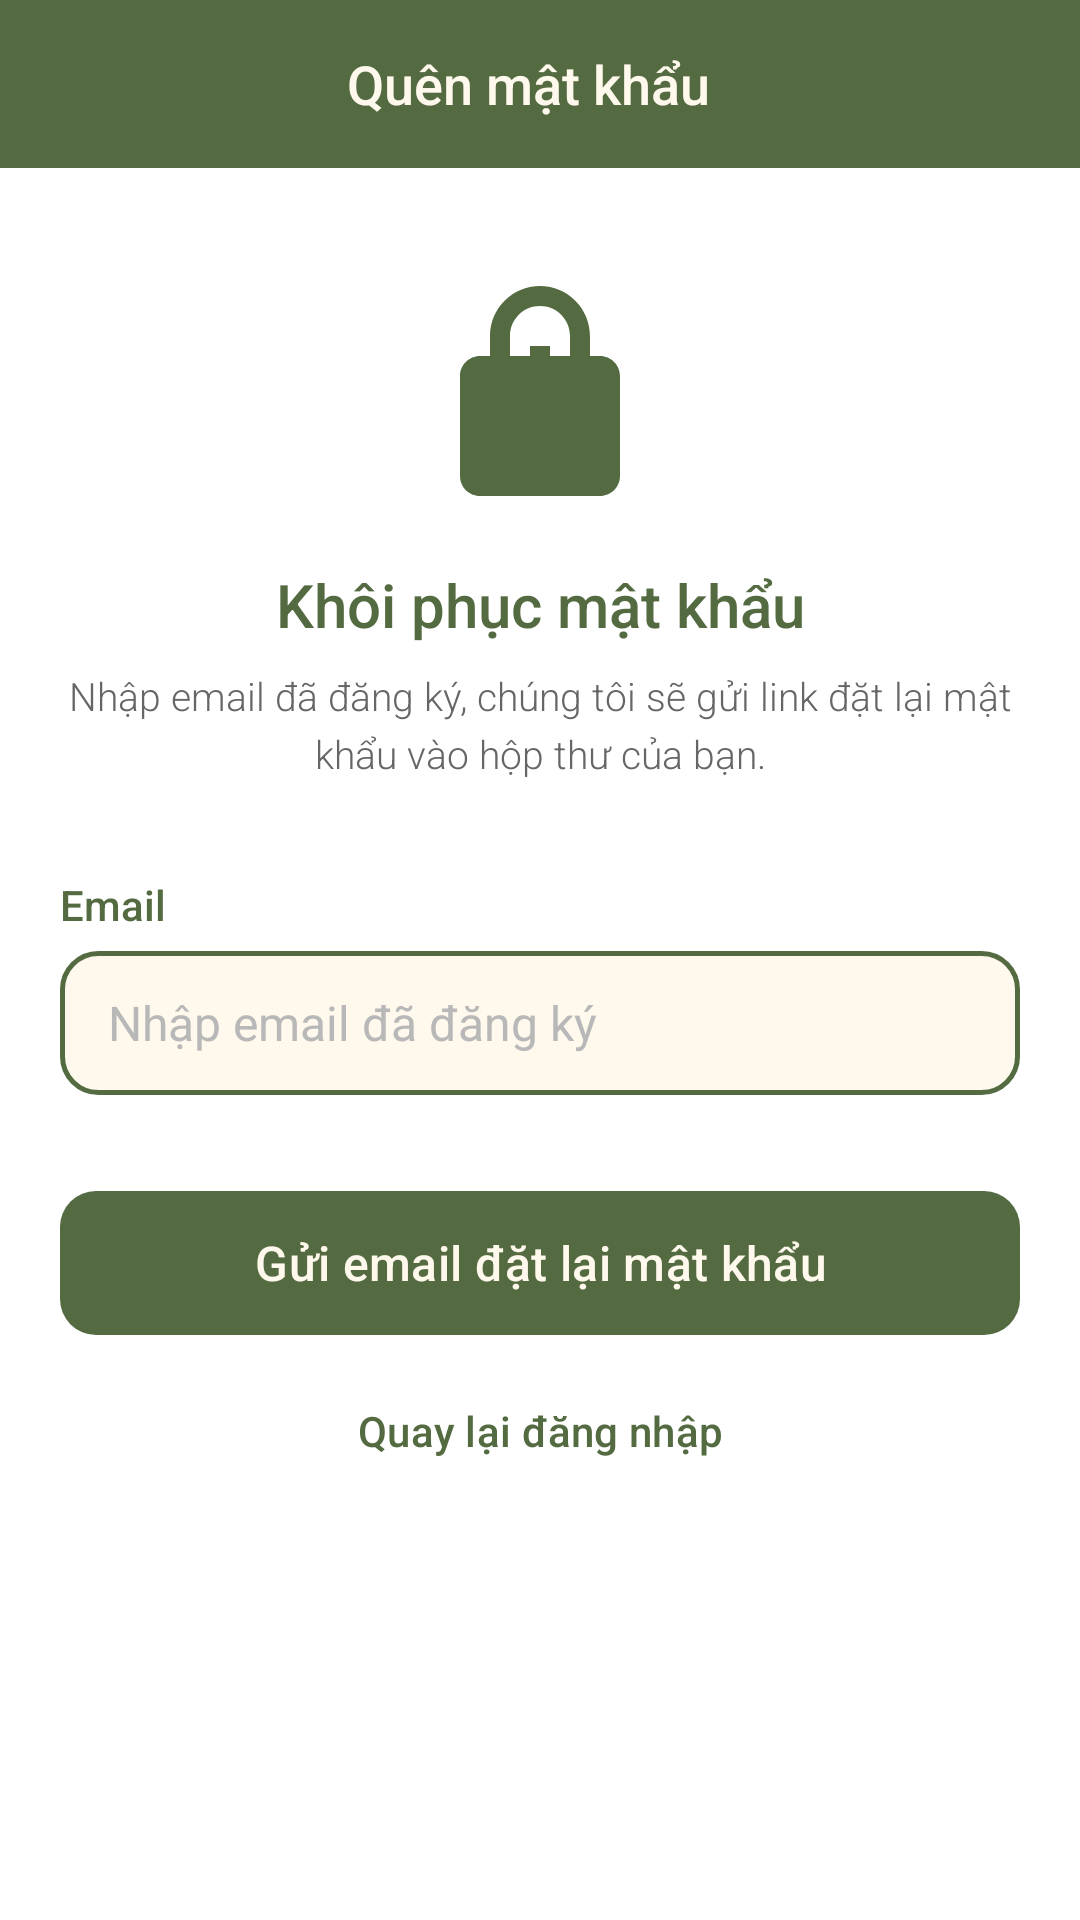

This screen was rendered from an Android layout file. Write that file and the resources it references.
<!-- AndroidManifest.xml: application theme Theme.FinalApp -->
<!-- res/layout/activity_forgot_password.xml -->
<?xml version="1.0" encoding="utf-8"?>
<LinearLayout xmlns:android="http://schemas.android.com/apk/res/android"
    xmlns:app="http://schemas.android.com/apk/res-auto"
    xmlns:tools="http://schemas.android.com/tools"
    android:id="@+id/forgot_password_root"
    android:layout_width="match_parent"
    android:layout_height="match_parent"
    android:orientation="vertical"
    android:background="@color/background"
    tools:context=".ForgotPasswordActivity">

    
    <LinearLayout
        android:layout_width="match_parent"
        android:layout_height="56dp"
        android:background="@color/toolbar_background"
        android:gravity="center_vertical"
        android:orientation="horizontal"
        android:paddingStart="8dp"
        android:paddingEnd="16dp">

        <ImageView
            android:id="@+id/btn_back"
            android:layout_width="40dp"
            android:layout_height="40dp"
            android:padding="8dp"
            android:src="@drawable/ic_arrow_back"
            android:background="?attr/selectableItemBackgroundBorderless"
            android:clickable="true"
            android:focusable="true"
            android:contentDescription="@string/product_cart_desc"
            app:tint="@color/toolbar_content"/>

        <TextView
            android:layout_width="0dp"
            android:layout_height="wrap_content"
            android:layout_weight="1"
            android:gravity="center"
            android:layout_marginEnd="40dp"
            android:text="@string/str_forgot_password_title"
            android:textColor="@color/toolbar_content"
            android:textSize="18sp"
            android:fontFamily="sans-serif-medium"/>
    </LinearLayout>

    <ScrollView
        android:layout_width="match_parent"
        android:layout_height="match_parent"
        android:fillViewport="true">

        <LinearLayout
            android:layout_width="match_parent"
            android:layout_height="wrap_content"
            android:orientation="vertical"
            android:padding="20dp">

            <ImageView
                android:layout_width="80dp"
                android:layout_height="80dp"
                android:layout_gravity="center_horizontal"
                android:layout_marginTop="16dp"
                android:src="@drawable/ic_menu_forgot_password"
                android:contentDescription="@string/forgot_password_title"/>

            <TextView
                android:layout_width="match_parent"
                android:layout_height="wrap_content"
                android:layout_marginTop="16dp"
                android:gravity="center"
                android:text="@string/str_fp_heading"
                android:textColor="@color/text_main"
                android:textSize="20sp"
                android:fontFamily="sans-serif-medium"/>

            <TextView
                android:layout_width="match_parent"
                android:layout_height="wrap_content"
                android:layout_marginTop="8dp"
                android:gravity="center"
                android:text="@string/str_fp_subtitle"
                android:textColor="@color/text_description"
                android:textSize="13sp"
                android:lineSpacingExtra="4dp"
                android:fontFamily="sans-serif-light"/>

            
            <TextView
                android:layout_width="wrap_content"
                android:layout_height="wrap_content"
                android:layout_marginTop="32dp"
                android:text="@string/str_email_label"
                android:textColor="@color/text_main"
                android:textSize="14sp"
                android:fontFamily="sans-serif-medium"/>

            <EditText
                android:id="@+id/et_forgot_email"
                android:layout_width="match_parent"
                android:layout_height="@dimen/input_height"
                android:layout_marginTop="6dp"
                android:background="@drawable/bg_input"
                android:hint="@string/str_fp_hint_email"
                android:inputType="textEmailAddress"
                android:maxLines="1"
                android:paddingHorizontal="16dp"
                android:textColor="@color/text_main"
                android:textColorHint="@color/placeholder"
                android:textSize="16sp"
                android:autofillHints="emailAddress"/>

            
            <com.google.android.material.button.MaterialButton
                android:id="@+id/btn_send_reset"
                style="@style/Widget.App.Button"
                android:layout_width="match_parent"
                android:layout_height="@dimen/button_height"
                android:layout_marginTop="32dp"
                android:text="@string/str_fp_button"
                android:textAllCaps="false"/>

            <com.google.android.material.button.MaterialButton
                android:id="@+id/btn_back_to_login"
                style="@style/Widget.Material3.Button.TextButton"
                android:layout_width="match_parent"
                android:layout_height="wrap_content"
                android:layout_marginTop="8dp"
                android:layout_marginBottom="20dp"
                android:text="@string/str_back_to_login"
                android:textAllCaps="false"
                android:textColor="@color/primary"/>
        </LinearLayout>
    </ScrollView>
</LinearLayout>
<!-- resources referenced by this layout -->
<resources>
  <color name="background">#FFFFFF</color>
  <color name="placeholder">#B8B8B8</color>
  <color name="primary">#546B41</color>
  <color name="text_description">#666666</color>
  <color name="text_main">#546B41</color>
  <color name="toolbar_background">#546B41</color>
  <color name="toolbar_content">#FFF8EC</color>
  <dimen name="button_height">48dp</dimen>
  <dimen name="input_height">48dp</dimen>
  <!-- drawable bg_input (drawable) -->
  <?xml version="1.0" encoding="utf-8"?>
  <shape xmlns:android="http://schemas.android.com/apk/res/android"
      android:shape="rectangle">
      <solid android:color="@color/input_background"/>
      <stroke
          android:width="1.5dp"
          android:color="@color/input_border"/>
      <corners android:radius="12dp"/>
  </shape>
  <!-- drawable ic_menu_forgot_password (drawable) -->
  <?xml version="1.0" encoding="utf-8"?>
  <vector xmlns:android="http://schemas.android.com/apk/res/android"
      android:width="32dp"
      android:height="32dp"
      android:viewportWidth="24"
      android:viewportHeight="24"
      android:tint="@color/primary">
      <path
          android:fillColor="@android:color/white"
          android:pathData="M11,17h2v-1h1c0.55,0 1,-0.45 1,-1v-3c0,-0.55 -0.45,-1 -1,-1h-3v-1h4V8h-2V7h-2v1h-1c-0.55,0 -1,0.45 -1,1v3c0,0.55 0.45,1 1,1h3v1H9v2h2v1zM18,8h-1V6c0,-2.76 -2.24,-5 -5,-5S7,3.24 7,6v2H6c-1.1,0 -2,0.9 -2,2v10c0,1.1 0.9,2 2,2h12c1.1,0 2,-0.9 2,-2V10c0,-1.1 -0.9,-2 -2,-2zM9,8V6c0,-1.66 1.34,-3 3,-3s3,1.34 3,3v2H9z"/>
  </vector>
  <string name="forgot_password_title">Quên\nmật khẩu</string>
  <string name="product_cart_desc">Giỏ hàng</string>
  <string name="str_back_to_login">Quay lại đăng nhập</string>
  <string name="str_email_label">Email</string>
  <string name="str_forgot_password_title">Quên mật khẩu</string>
  <string name="str_fp_button">Gửi email đặt lại mật khẩu</string>
  <string name="str_fp_heading">Khôi phục mật khẩu</string>
  <string name="str_fp_hint_email">Nhập email đã đăng ký</string>
  <string name="str_fp_subtitle">Nhập email đã đăng ký, chúng tôi sẽ gửi link đặt lại mật khẩu vào hộp thư của bạn.</string>
  <style name="Widget.App.Button" parent="Widget.Material3.Button">
          <item name="android:minHeight">@dimen/button_height</item>
          <item name="android:insetTop">0dp</item>
          <item name="android:insetBottom">0dp</item>
          <item name="backgroundTint">@color/primary</item>
          <item name="android:textColor">@color/text_button</item>
          <item name="android:textSize">@dimen/text_size_medium</item>
          <item name="shapeAppearanceOverlay">@style/ShapeAppearance.App.SmallComponent</item>
      </style>
  <style name="Theme.FinalApp" parent="Base.Theme.FinalApp">
      </style>
  <color name="input_background">#FFF8EC</color>
  <color name="input_border">#546B41</color>
  <color name="text_button">#FFF8EC</color>
  <dimen name="text_size_medium">16sp</dimen>
  <style name="ShapeAppearance.App.SmallComponent" parent="ShapeAppearance.Material3.SmallComponent">
          <item name="cornerSize">@dimen/button_radius</item>
      </style>
  <dimen name="button_radius">12dp</dimen>
  <color name="primary_variant">#99AD7A</color>
  <style name="TextAppearance.App.Header" parent="TextAppearance.Material3.TitleMedium">
          <item name="fontFamily">sans-serif-medium</item>
          <item name="android:textColor">@color/text_main</item>
      </style>
  <style name="TextAppearance.App.Content" parent="TextAppearance.Material3.BodyMedium">
          <item name="fontFamily">sans-serif-light</item>
          <item name="android:textSize">@dimen/text_size_content</item>
          <item name="android:textColor">@color/text_main</item>
      </style>
  <dimen name="text_size_content">16sp</dimen>
</resources>
